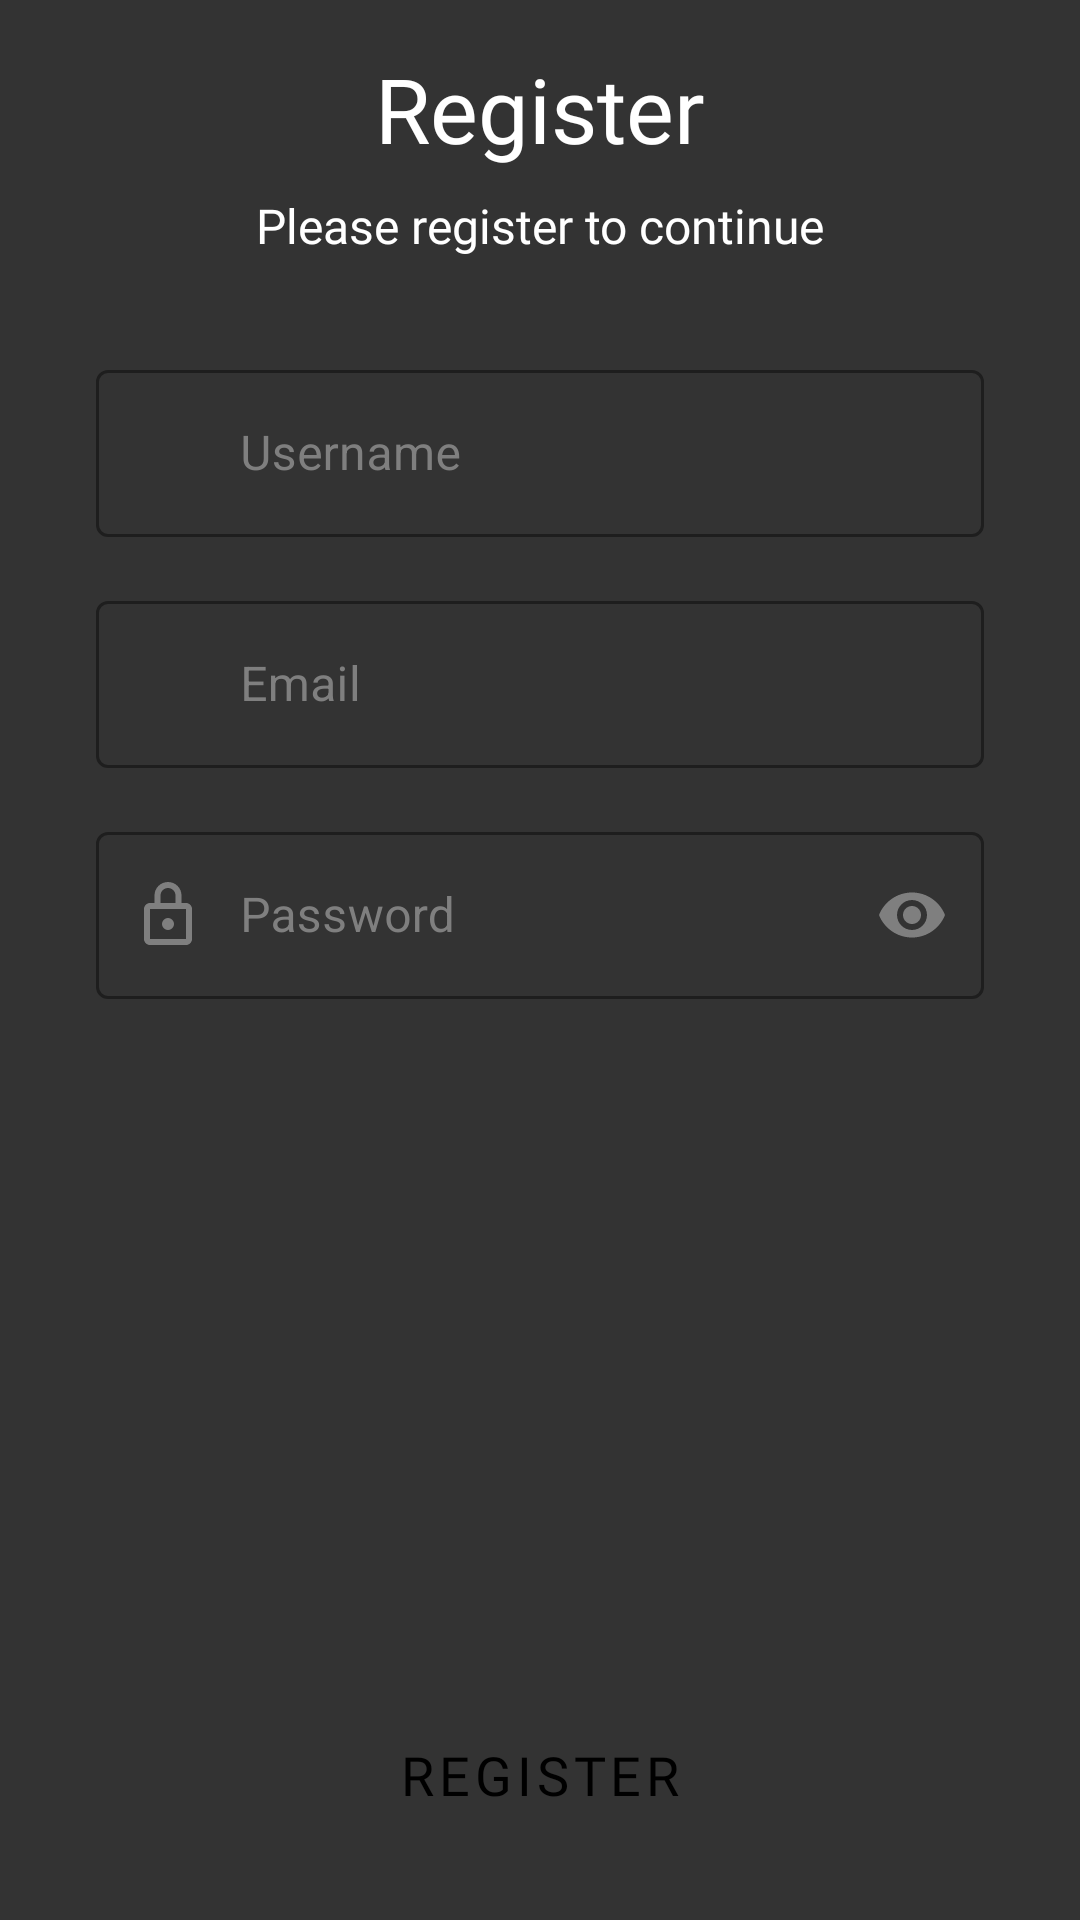

This screen was rendered from an Android layout file. Write that file and the resources it references.
<!-- AndroidManifest.xml: application theme Theme.Poopbags -->
<!-- res/layout/fragment_register.xml -->
<?xml version="1.0" encoding="utf-8"?>
<androidx.constraintlayout.widget.ConstraintLayout xmlns:android="http://schemas.android.com/apk/res/android"
    xmlns:app="http://schemas.android.com/apk/res-auto"
    xmlns:tools="http://schemas.android.com/tools"
    android:layout_width="match_parent"
    android:layout_height="match_parent"
    android:background="@color/dark_background"
    tools:context=".modules.welcome.RegisterFragment">

    <ImageButton
        android:id="@+id/back_button"
        android:layout_width="wrap_content"
        android:layout_height="wrap_content"
        android:layout_marginStart="16dp"
        android:layout_marginTop="16dp"
        android:background="@android:color/transparent"
        android:contentDescription="@string/back_button_description"
        android:src="@drawable/ic_arrow_back"
        app:layout_constraintStart_toStartOf="parent"
        app:layout_constraintTop_toTopOf="parent" />

    <TextView
        android:id="@+id/sign_in_title"
        android:layout_width="wrap_content"
        android:layout_height="wrap_content"
        android:fontFamily="@font/poppins_bold"
        android:text="@string/register_text"
        android:textColor="@color/white"
        android:textSize="30sp"
        app:layout_constraintEnd_toEndOf="parent"
        app:layout_constraintStart_toStartOf="parent"
        app:layout_constraintTop_toBottomOf="@+id/back_button" />

    <TextView
        android:id="@+id/sign_in_subtitle"
        android:layout_width="wrap_content"
        android:layout_height="wrap_content"
        android:layout_marginTop="8dp"
        android:fontFamily="@font/poppins_regular"
        android:text="@string/register_subtitle"
        android:textColor="@color/white"
        android:textSize="16sp"
        app:layout_constraintEnd_toEndOf="parent"
        app:layout_constraintStart_toStartOf="parent"
        app:layout_constraintTop_toBottomOf="@+id/sign_in_title" />

    <com.google.android.material.textfield.TextInputLayout
        android:id="@+id/username_input_layout"
        style="@style/InputLayout"
        android:layout_width="0dp"
        android:layout_height="wrap_content"
        android:layout_marginStart="32dp"
        android:layout_marginTop="32dp"
        android:layout_marginEnd="32dp"
        android:hint="@string/username_hint"
        app:boxStrokeColor="@color/transparent_input_color"
        app:hintTextColor="@color/transparent_input_color"
        app:layout_constraintEnd_toEndOf="parent"
        app:layout_constraintStart_toStartOf="parent"
        app:layout_constraintTop_toBottomOf="@+id/sign_in_subtitle"
        app:startIconDrawable="@drawable/ic_person"
        app:startIconTint="@color/transparent_input_color">

        <com.google.android.material.textfield.TextInputEditText
            android:id="@+id/username_input"
            android:layout_width="match_parent"
            android:layout_height="wrap_content"
            android:inputType="text"
            android:textColor="@color/white"
            android:paddingStart="48dp"
            android:paddingEnd="0dp"/>
    </com.google.android.material.textfield.TextInputLayout>

    <com.google.android.material.textfield.TextInputLayout
        android:id="@+id/email_input_layout"
        style="@style/InputLayout"
        android:layout_width="0dp"
        android:layout_height="wrap_content"
        android:layout_marginStart="32dp"
        android:layout_marginTop="16dp"
        android:layout_marginEnd="32dp"
        android:hint="@string/email_hint"
        app:boxStrokeColor="@color/transparent_input_color"
        app:hintTextColor="@color/transparent_input_color"
        app:layout_constraintEnd_toEndOf="parent"
        app:layout_constraintStart_toStartOf="parent"
        app:layout_constraintTop_toBottomOf="@+id/username_input_layout"
        app:startIconDrawable="@drawable/ic_envelope"
        app:startIconTint="@color/transparent_input_color">

        <com.google.android.material.textfield.TextInputEditText
            android:id="@+id/email_input"
            android:layout_width="match_parent"
            android:layout_height="wrap_content"
            android:inputType="textEmailAddress"
            android:textColor="@color/white"
            android:paddingStart="48dp"
            android:paddingEnd="0dp"/>
    </com.google.android.material.textfield.TextInputLayout>

    <com.google.android.material.textfield.TextInputLayout
        android:id="@+id/password_input_layout"
        style="@style/InputLayout"
        android:layout_width="0dp"
        android:layout_height="wrap_content"
        android:layout_marginStart="32dp"
        android:layout_marginTop="16dp"
        android:layout_marginEnd="32dp"
        android:hint="@string/password_hint"
        app:boxStrokeColor="@color/transparent_input_color"
        app:hintTextColor="@color/transparent_input_color"
        app:layout_constraintEnd_toEndOf="parent"
        app:layout_constraintStart_toStartOf="parent"
        app:layout_constraintTop_toBottomOf="@+id/email_input_layout"
        app:startIconDrawable="@drawable/ic_lock"
        app:startIconTint="@color/transparent_input_color"
        app:endIconMode="password_toggle"
        app:endIconTint="@color/transparent_input_color">

        <com.google.android.material.textfield.TextInputEditText
            android:id="@+id/password_input"
            android:layout_width="match_parent"
            android:layout_height="wrap_content"
            android:inputType="textPassword"
            android:textColor="@color/white"
            android:paddingStart="48dp"
            android:paddingEnd="0dp"/>
    </com.google.android.material.textfield.TextInputLayout>

    <Button
        android:id="@+id/register_button"
        android:layout_width="match_parent"
        android:layout_height="@dimen/button_height"
        android:layout_marginStart="32dp"
        android:layout_marginEnd="32dp"
        android:layout_marginBottom="16dp"
        style="@style/WhiteButton"
        android:fontFamily="@font/poppins_medium"
        android:text="@string/register_text"
        android:textColor="@color/black"
        app:layout_constraintBottom_toBottomOf="parent"
        app:layout_constraintEnd_toEndOf="parent"
        app:layout_constraintStart_toStartOf="parent" />

</androidx.constraintlayout.widget.ConstraintLayout>
<!-- resources referenced by this layout -->
<resources>
  <color name="black">#FF000000</color>
  <color name="dark_background">#333333</color>
  <color name="transparent_input_color">#7f7f7f</color>
  <color name="white">#FFFFFFFF</color>
  <dimen name="button_height">65dp</dimen>
  <!-- drawable ic_lock (drawable) -->
  <vector xmlns:android="http://schemas.android.com/apk/res/android"
      android:width="24dp"
      android:height="24dp"
      android:viewportWidth="24"
      android:viewportHeight="24">
      <path
          android:fillColor="?android:attr/colorPrimary"
          android:pathData="M12,15m-2,0a2,2 0,1 1,4 0a2,2 0,1 1,-4 0"/>
      <path
          android:fillColor="?android:attr/colorPrimary"
          android:pathData="M18,8h-1.5V5.5C16.5,3.01 14.49,1 12,1S7.5,3.01 7.5,5.5V8H6c-1.1,0 -2,0.9 -2,2v10c0,1.1 0.9,2 2,2h12c1.1,0 2,-0.9 2,-2V10C20,8.9 19.1,8 18,8zM9.5,5.5C9.5,4.12 10.62,3 12,3c1.38,0 2.5,1.12 2.5,2.5V8h-5V5.5zM18,20H6V10h1.5h9H18V20z"/>
  </vector>
  <string name="back_button_description">Navigate back</string>
  <string name="email_hint">Email</string>
  <string name="password_hint">Password</string>
  <string name="register_subtitle">Please register to continue</string>
  <string name="register_text">Register</string>
  <string name="username_hint">Username</string>"
  <style name="InputLayout" parent="Widget.MaterialComponents.TextInputLayout.OutlinedBox">
          <item name="boxBackgroundColor">@android:color/transparent</item>
          <item name="boxStrokeWidth">1dp</item>
          <item name="hintTextColor">#7f7f7f</item>
          <item name="android:textColorHint">#7f7f7f</item>
          <item name="android:textColor">@color/white</item>
          <item name="android:fontFamily">@font/poppins_regular</item>
      </style>s
  <style name="WhiteButton" parent="Widget.MaterialComponents.Button">
          <item name="shapeAppearanceOverlay">@style/RoundedShape</item>
          <item name="android:backgroundTint">@color/button_light_background</item>
          <item name="android:textColor">@color/black</item>
          <item name="android:textSize">@dimen/button_text_size</item>
          <item name="android:fontFamily">@font/poppins_medium</item>
      </style>
  <style name="Theme.Poopbags" parent="Theme.MaterialComponents.DayNight.NoActionBar">
          
          <item name="colorPrimary">@color/purple_500</item>
          <item name="colorPrimaryVariant">@color/purple_700</item>
          <item name="colorOnPrimary">@color/white</item>
          
          <item name="colorSecondary">@color/teal_200</item>
          <item name="colorSecondaryVariant">@color/teal_700</item>
          <item name="colorOnSecondary">@color/black</item>
          
          <item name="android:statusBarColor">?attr/colorPrimaryVariant</item>
          
      </style>
  <style name="RoundedShape">
          <item name="cornerFamily">rounded</item>
          <item name="cornerSize">50dp</item>
      </style>
  <color name="button_light_background">#FFFFFF</color>
  <dimen name="button_text_size">18sp</dimen>
  <color name="purple_500">#FF6200EE</color>
  <color name="purple_700">#FF3700B3</color>
  <color name="teal_200">#FF03DAC5</color>
  <color name="teal_700">#FF018786</color>
</resources>
